Run: headless pygame with SDL's dummy video driver; simulated clock (each Clock.tick advances the game by its frame time, no real sleeping); random seed 0; keys injected as events and as key.get_pressed() state; no mouse input.
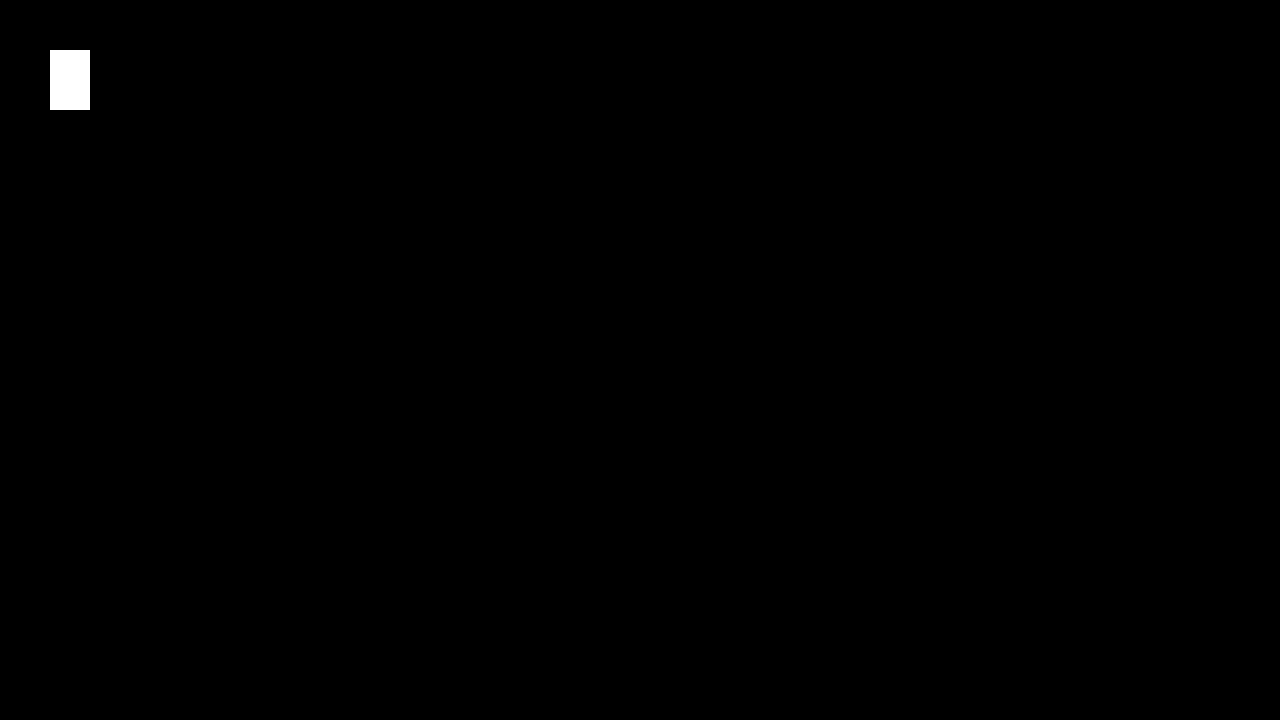
Frame 1 of 4 · flips 1–60 · no input
Frame 2 of 4 · flips 61–180 · tapped SPACE, RETURN · held RIGHT (→), D · screen unchanged from frame 1, image omitted
Frame 3 of 4 · flips 181–300 · held DOWN (↓), S · screen unchanged from frame 2, image omitted
Frame 4 of 4 · flips 301–420 · held LEFT (←), A, UP (↑), W · screen unchanged from frame 3, image omitted

The pygame program that drew these frames:

import pygame

pygame.init()
win = pygame.display.set_mode((1280, 720))

pygame.display.set_caption('Untitled Game 1')

x = 50
y = 50
width = 40
height = 60
speed = 5

run = True
while run:
    pygame.time.delay(100)

    for event in pygame.event.get():
        if event.type == pygame.QUIT:
            run = False
    pygame.draw.rect(win, (255, 255, 255), (x, y, width, height))
    pygame.display.update()
pygame.quit()
